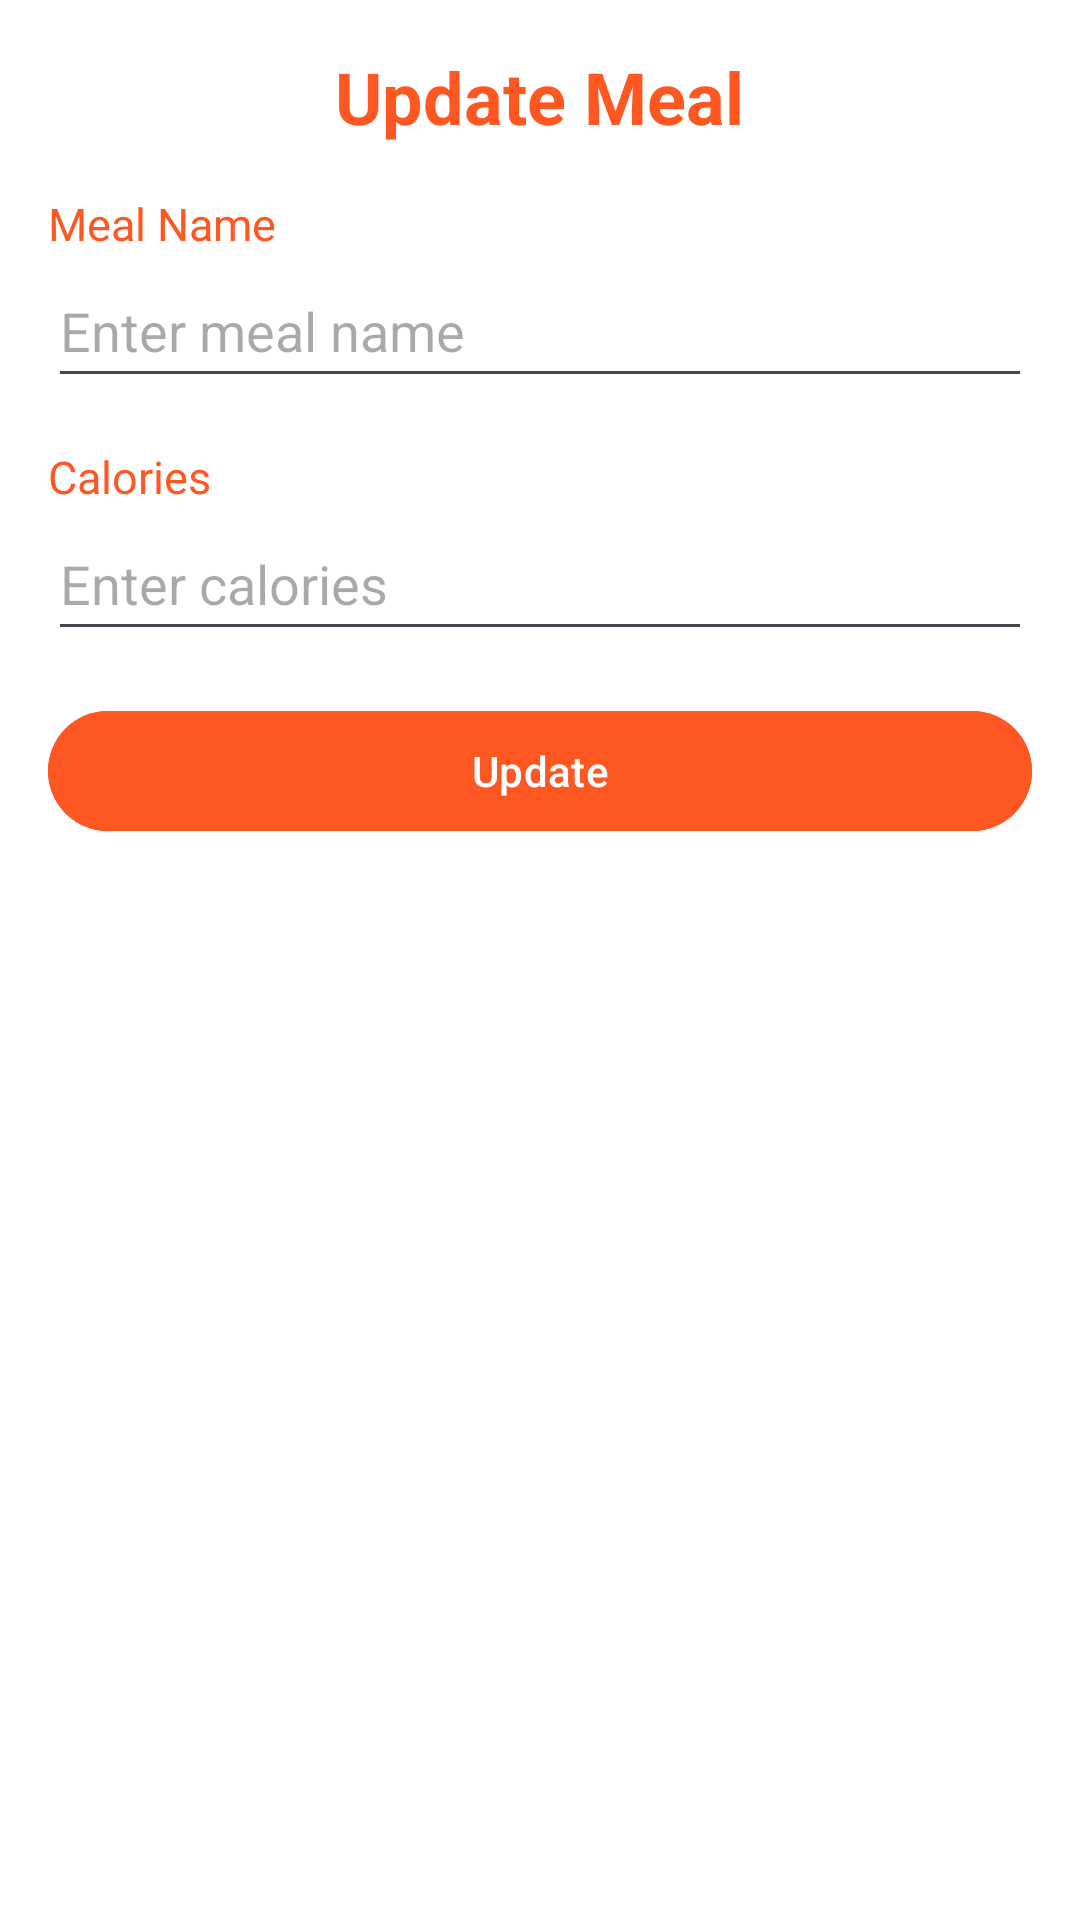

This screen was rendered from an Android layout file. Write that file and the resources it references.
<!-- AndroidManifest.xml: application theme Theme.Team15_CTIS487 -->
<!-- res/layout/dialog_update_meal.xml -->
<?xml version="1.0" encoding="utf-8"?>
<LinearLayout
    xmlns:android="http://schemas.android.com/apk/res/android"
    xmlns:app="http://schemas.android.com/apk/res-auto"
    android:layout_width="match_parent"
    android:layout_height="wrap_content"
    android:orientation="vertical"
    android:padding="16dp"
    android:background="@android:color/white">

    <TextView
        android:layout_width="wrap_content"
        android:layout_height="wrap_content"
        android:text="Update Meal"
        android:textSize="24sp"
        android:textStyle="bold"
        android:textColor="@color/orange"
        android:layout_gravity="center"/>

    <TextView
        android:id="@+id/tvMealName"
        android:layout_width="match_parent"
        android:layout_height="wrap_content"
        android:layout_marginTop="16dp"
        android:text="Meal Name"
        android:textSize="15sp"
        android:textColor="@color/orange"/>


    <com.google.android.material.textfield.TextInputEditText
        android:id="@+id/editMealName"
        android:layout_width="match_parent"
        android:layout_height="wrap_content"
        android:hint="Enter meal name"
        android:minHeight="48dp"
        android:textColor="@android:color/black" />

    <TextView
        android:id="@+id/tvCalories"
        android:layout_width="match_parent"
        android:layout_height="wrap_content"
        android:layout_marginTop="16dp"
        android:text="Calories"
        android:textSize="15sp"
        android:textColor="@color/orange"/>

    <com.google.android.material.textfield.TextInputEditText
        android:id="@+id/editMealCalories"
        android:layout_width="match_parent"
        android:layout_height="wrap_content"
        android:hint="Enter calories"
        android:inputType="number"
        android:minHeight="48dp"
        android:textColor="@android:color/black" />

    <com.google.android.material.button.MaterialButton
        android:id="@+id/buttonUpdateMeal"
        android:layout_width="match_parent"
        android:layout_height="wrap_content"
        android:text="Update"
        android:layout_marginTop="16dp"
        android:backgroundTint="@color/orange"
        android:textColor="@android:color/white"/>
</LinearLayout>
<!-- resources referenced by this layout -->
<resources>
  <color name="orange">#FF5722</color>
  <style name="Theme.Team15_CTIS487" parent="Base.Theme.Team15_CTIS487">
  
      </style>
  <style name="Base.Theme.Team15_CTIS487" parent="Theme.Material3.DayNight.NoActionBar">
          
          
      </style>
</resources>
